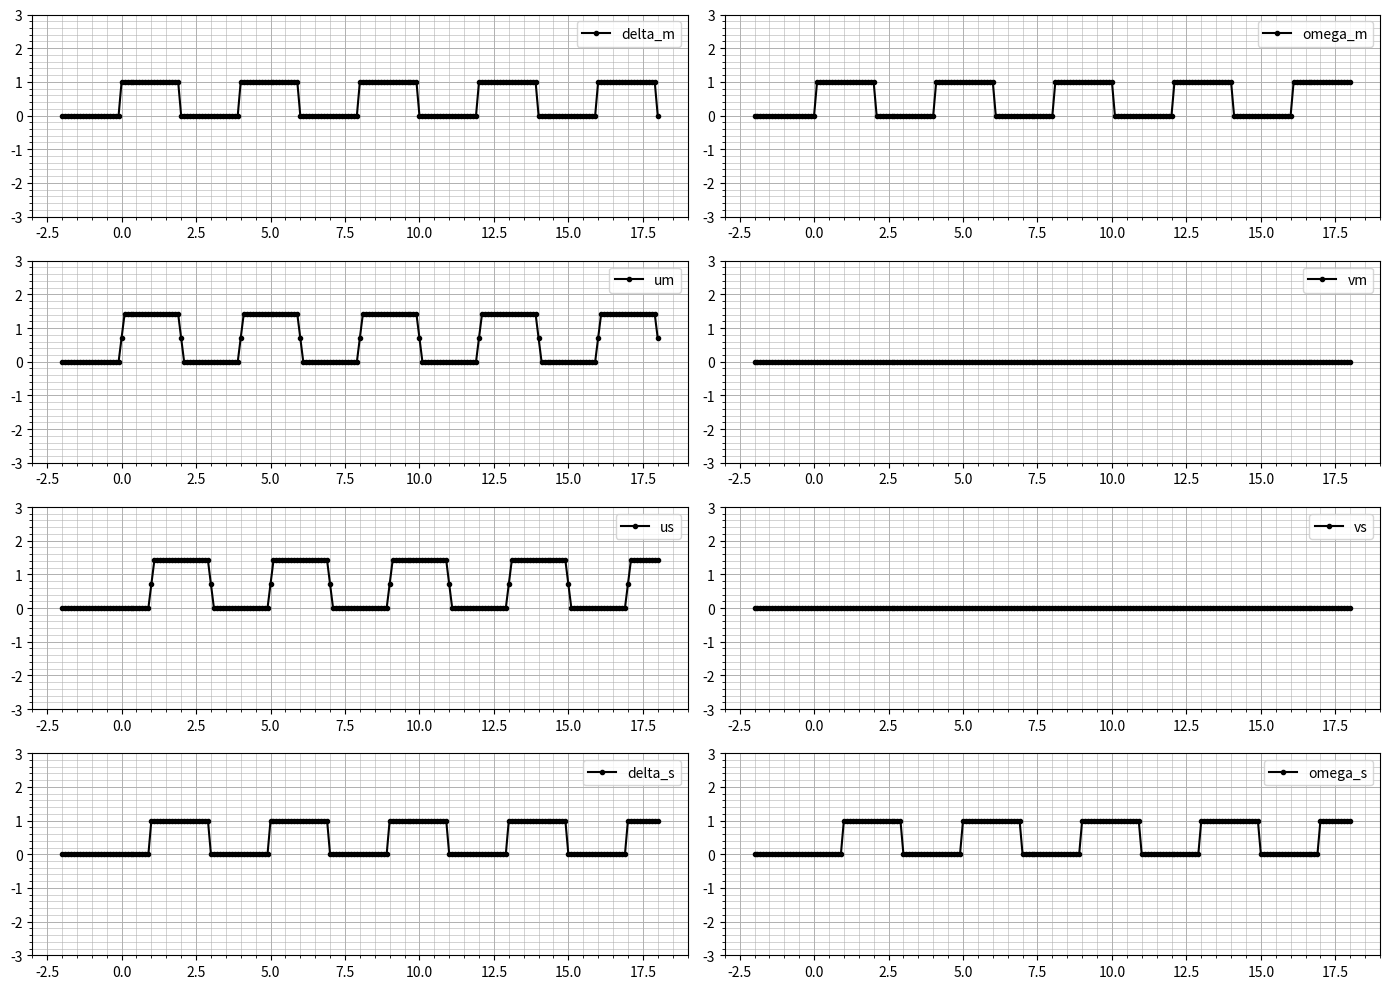

Here is the Python script that generated this plot:
import numpy as np
import matplotlib.pyplot as plt

# パラメータ設定
num_point = 201  # 100点に増やす
cycle = 1
point_maxtime = 18
operator_input = 1 
robot_output = 0
b = 1
c = 1
# 時間配列の生成
t = np.linspace(-2 * cycle, point_maxtime, num_point)  # より多くの点で曲線を滑らかに
print(t)
# 結果を格納する配列の初期化
delta_m_value = np.zeros_like(t, dtype=float)
delta_s_value = np.zeros_like(t, dtype=float)
omega_m_value = np.zeros_like(t, dtype=float)
omega_s_value = np.zeros_like(t, dtype=float)
um_value = np.zeros_like(t, dtype=float)
us_value = np.zeros_like(t, dtype=float)
vm_value = np.zeros_like(t, dtype=float)
vs_value = np.zeros_like(t, dtype=float)

#vs_value = np.full_like(t,np.sqrt(1/2))
# 基本関数の定義
def delta_m(t_value):
    return 0 if t_value < 0 else operator_input

def omega_s(t_value):
    return 0 if t_value < 0 else robot_output


def setGridPrefered(ax):
    """
    好みのグリッドを設定するための関数

    Parameters
    ----------
    ax : matplotlibの軸オブジェクト

    """
    
    import matplotlib.ticker as ticker
    ax.grid(which='major', lw=0.7) # 主目盛の描画(標準)
    
    # X,Y軸に対して、(補助目盛)×5 = (主目盛)
    ax.xaxis.set_minor_locator(ticker.AutoMinorLocator(5))
    ax.yaxis.set_minor_locator(ticker.AutoMinorLocator(5))
    ax.grid(which='minor', lw=0.4) # 補助目盛の描画

# まず基本入出力値を計算
for i in range(num_point):
    delta_m_value[i] = delta_m(t[i])

# t値からインデックスを取得する関数
def get_index_from_time(t_array, t_value):
    # t_valueに最も近い時間のインデックスを返す
    return np.argmin(np.abs(t_array - t_value))

# 再帰的な関数の計算
for i in range(num_point):
    current_time = t[i]

    # インデックスではなく時間による参照
    if current_time >= 0:
        # t-2と t-1の時間値
        t_minus_2 = current_time - 2
        t_minus_1 = current_time - 1
        
        # 対応するインデックスを取得
        idx_minus_2 = get_index_from_time(t, t_minus_2)
        idx_minus_1 = get_index_from_time(t, t_minus_1)
        
        # print(t[idx_minus_1],t[idx_minus_2])
        
        # omega_m の計算
        # if current_time >= 2:
        #     omega_m_value[i] = (b * delta_m_value[i] - 
        #                        b * delta_m_value[idx_minus_2] - 
        #                        omega_m_value[idx_minus_2] + 
        #                        omega_s_value[idx_minus_1])
        # else:
        #     # 初期条件 (t < 2)
        #     omega_m_value[i] = b * delta_m_value[i] + omega_s_value[idx_minus_1]
        
        # vm の計算（時間シフト）
        # if current_time >= 1:
        vm_value[i] = vs_value[idx_minus_1]
        omega_m_value[i] = b * delta_m_value[i-1] - np.sqrt(2*b) * vm_value[i]

        if(delta_m_value[idx_minus_2] == 1):
            delta_m_value[i] = 0
        else:
            delta_m_value[i] = 1
            
        # print(delta_m_value[i], vm_value[i])
        # um の計算
        um_value[i] = (b * delta_m_value[i] + omega_m_value[i]) / np.sqrt(2 * b)
        
        # us の計算（時間シフト）
        # if current_time >= 1:
        us_value[i] = um_value[idx_minus_1]
        
        # delta_s の計算
        rng = np.random.default_rng()
        delta_s_value[i] = np.sqrt(2/b) * us_value[i] - omega_s_value[i-1]/b
        omega_s_value[i] = delta_s_value[i] #* (1 + rng.random() * 0.05)
        print(delta_s_value[i])
        # delta_s_value[i] = delta_m_value[idx_minus_1] + c * (omega_m_value[idx_minus_1]-omega_s_value[i])/b
        
        # vs の計算
        vs_value[i] = (b * delta_s_value[i] - omega_s_value[i]) / np.sqrt(2 * b)
        

# グラフ領域の作成
fig = plt.figure(figsize=(14, 10))
ax1 = fig.add_subplot(4, 2, 1)
ax2 = fig.add_subplot(4, 2, 2)
ax3 = fig.add_subplot(4, 2, 3)
ax4 = fig.add_subplot(4, 2, 4)
ax5 = fig.add_subplot(4, 2, 5)
ax6 = fig.add_subplot(4, 2, 6)
ax7 = fig.add_subplot(4, 2, 7)
ax8 = fig.add_subplot(4, 2, 8)

# プロット設定
c1,c2,c3,c4,c5,c6,c7,c8 = "black","black","black","black","black","black","black","black"
l1,l2,l3,l4,l5,l6,l7,l8 = "delta_m","um","us","delta_s","omega_s","vs","vm","omega_m"

# 関数のプロット
ax1.plot(t, delta_m_value, color=c1, label=l1, marker='.')
ax2.plot(t, omega_m_value, color=c8, label=l8, marker='.')
ax3.plot(t, um_value, color=c2, label=l2, marker='.')
ax4.plot(t, vm_value, color=c7, label=l7, marker='.')
ax5.plot(t, us_value, color=c3, label=l3, marker='.')
ax6.plot(t, vs_value, color=c6, label=l6, marker='.')
ax7.plot(t, delta_s_value, color=c4, label=l4, marker='.')
ax8.plot(t, omega_s_value, color=c5, label=l5, marker='.')

# 凡例,値の表示範囲の追加
for ax in [ax1, ax2, ax3, ax4, ax5, ax6, ax7, ax8]:
    ax.legend(loc='upper right')
    ax.set_ylim(-3, 3)
    setGridPrefered(ax)

# レイアウト設定とプロット表示
fig.tight_layout()
plt.show()